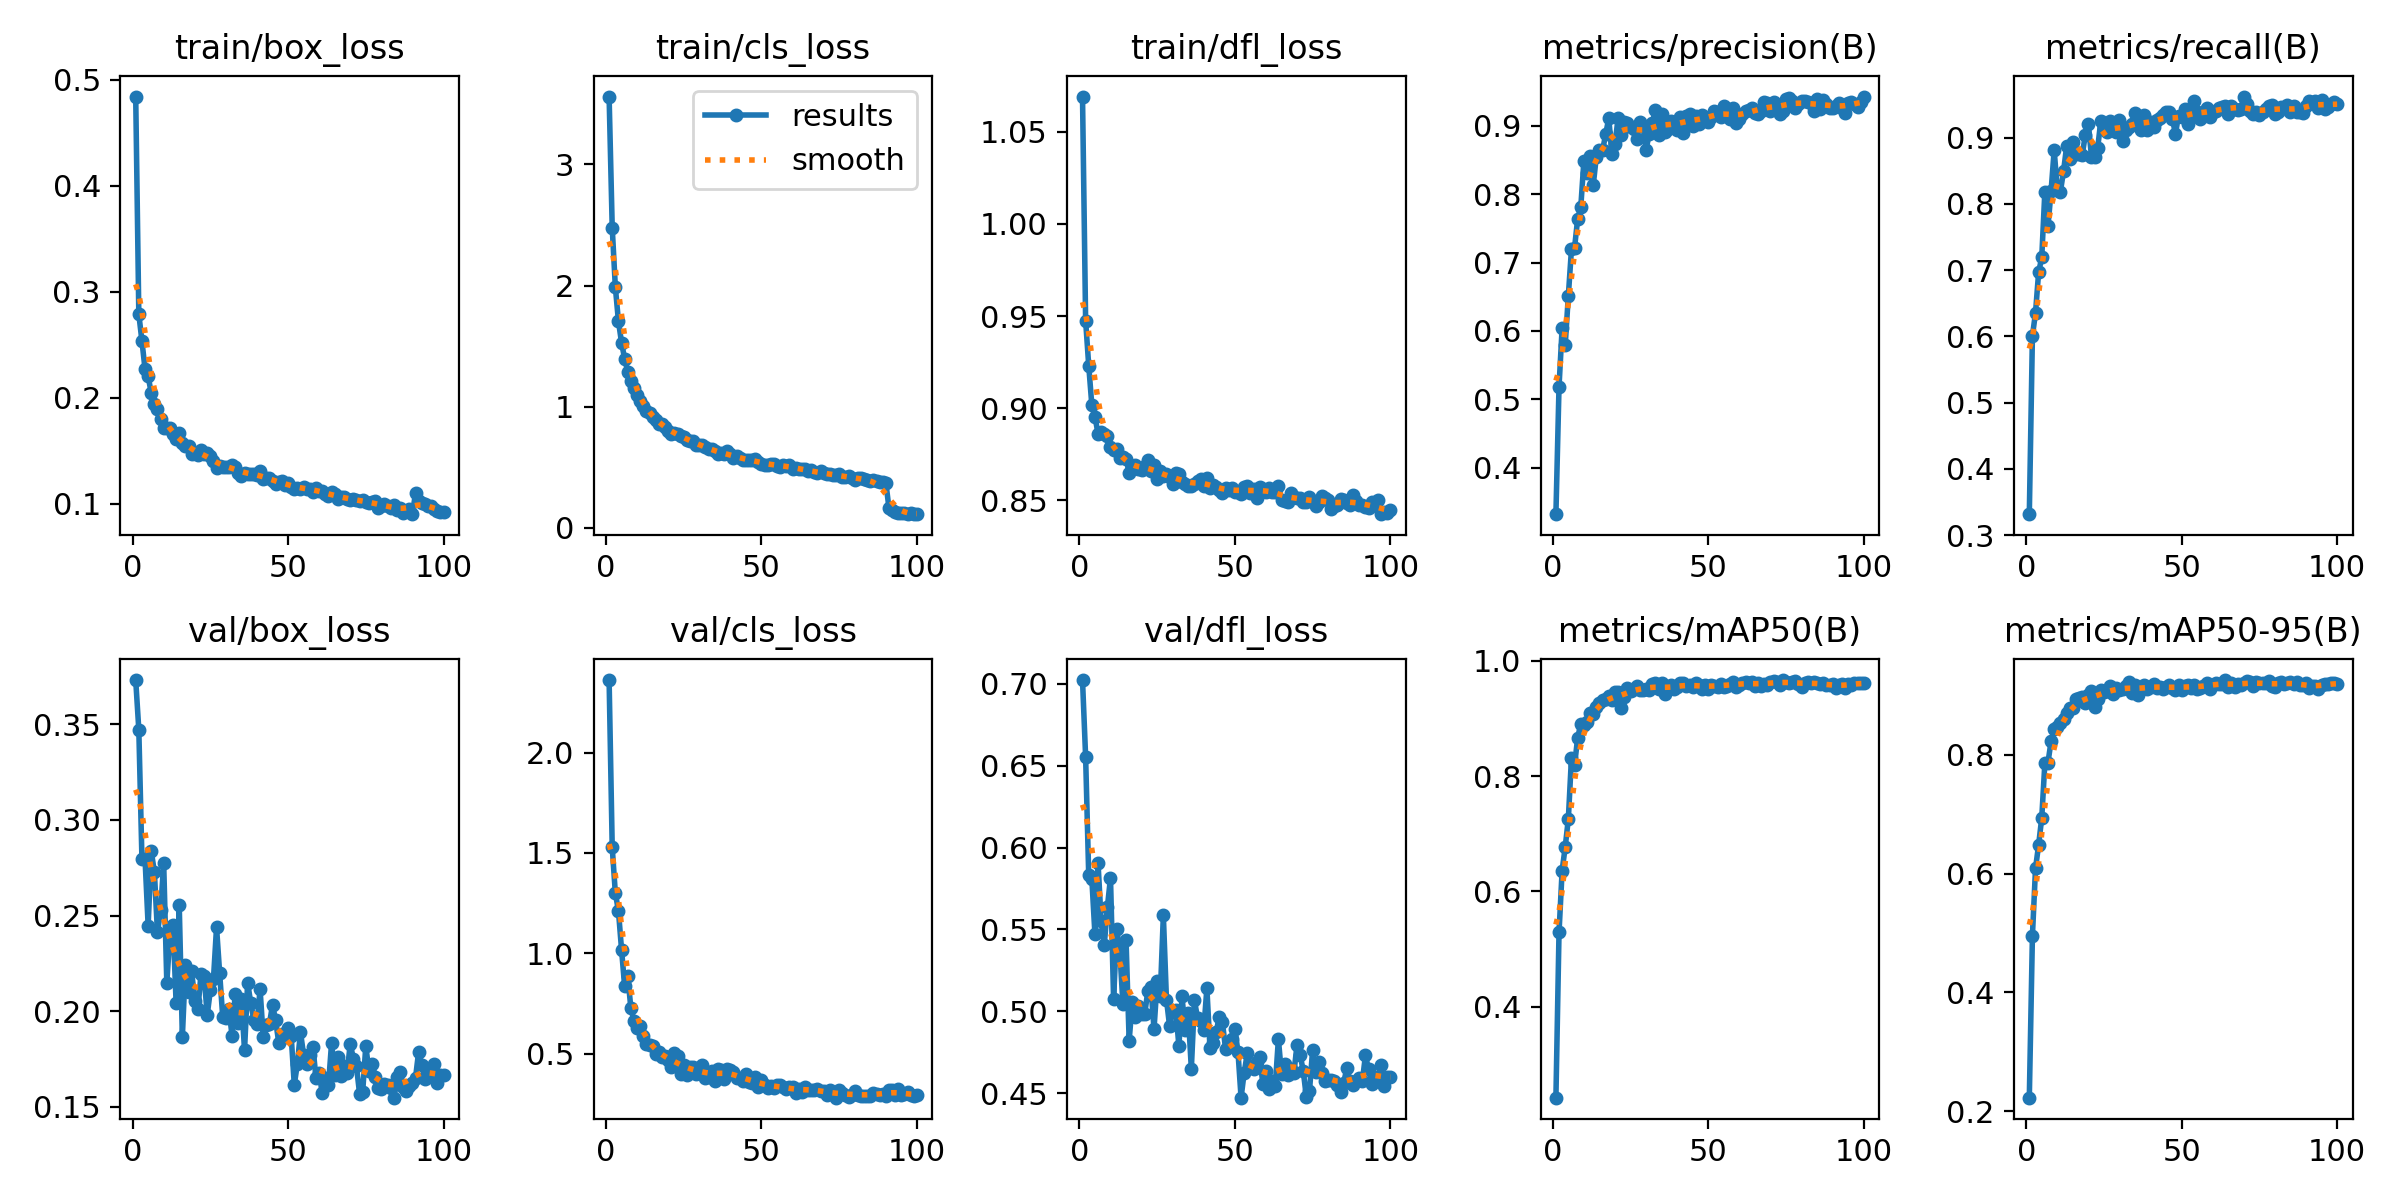

The data file committed next to this chart (first rows):
epoch, time, train/box_loss, train/cls_loss, train/dfl_loss, metrics/precision(B), metrics/recall(B), metrics/mAP50(B), metrics/mAP50-95(B), val/box_loss, val/cls_loss, val/dfl_loss, lr/pg0, lr/pg1, lr/pg2
1, 37.48, 0.484, 3.561, 1.069, 0.332, 0.3315, 0.2422, 0.2226, 0.3731, 2.361, 0.7023, 0.0001275, 0.0001275, 0.0001275
2, 72.62, 0.2786, 2.479, 0.9475, 0.5184, 0.6006, 0.5288, 0.4953, 0.3471, 1.527, 0.6555, 0.0002533, 0.0002533, 0.0002533
3, 108.1, 0.2534, 1.989, 0.923, 0.6041, 0.6358, 0.6361, 0.609, 0.2798, 1.301, 0.583, 0.0003766, 0.0003766, 0.0003766
4, 143.5, 0.2269, 1.705, 0.9016, 0.58, 0.6969, 0.6775, 0.6487, 0.2796, 1.211, 0.5809, 0.0003736, 0.0003736, 0.0003736
5, 178.8, 0.22, 1.528, 0.8954, 0.6516, 0.7191, 0.726, 0.6939, 0.2447, 1.019, 0.547, 0.0003698, 0.0003698, 0.0003698
6, 214.9, 0.2041, 1.394, 0.886, 0.7193, 0.8185, 0.8317, 0.7857, 0.2836, 0.8352, 0.5904, 0.0003659, 0.0003659, 0.0003659
7, 250.3, 0.1936, 1.288, 0.8869, 0.722, 0.7662, 0.8193, 0.787, 0.2728, 0.8869, 0.5549, 0.0003621, 0.0003621, 0.0003621
8, 286.1, 0.189, 1.215, 0.886, 0.764, 0.8192, 0.8665, 0.8229, 0.2412, 0.7262, 0.5405, 0.0003583, 0.0003583, 0.0003583
9, 322.4, 0.18, 1.15, 0.8848, 0.7812, 0.8811, 0.891, 0.843, 0.2527, 0.6638, 0.5636, 0.0003545, 0.0003545, 0.0003545
10, 358.9, 0.1716, 1.099, 0.879, 0.8486, 0.8211, 0.8893, 0.8474, 0.2773, 0.6271, 0.5815, 0.0003507, 0.0003507, 0.0003507
11, 396, 0.1709, 1.044, 0.8773, 0.8306, 0.8186, 0.8948, 0.8534, 0.2149, 0.6377, 0.5076, 0.0003469, 0.0003469, 0.0003469
12, 433.7, 0.1714, 1.008, 0.8776, 0.8554, 0.849, 0.9089, 0.8601, 0.2397, 0.5863, 0.5501, 0.0003431, 0.0003431, 0.0003431
13, 469.5, 0.1655, 0.96, 0.8731, 0.8131, 0.8867, 0.9087, 0.8698, 0.2453, 0.55, 0.5373, 0.0003393, 0.0003393, 0.0003393
14, 505.7, 0.1607, 0.9425, 0.8736, 0.855, 0.8682, 0.9194, 0.8792, 0.204, 0.5447, 0.5043, 0.0003354, 0.0003354, 0.0003354
15, 541.6, 0.1669, 0.9128, 0.8722, 0.8648, 0.8931, 0.9276, 0.8786, 0.2553, 0.538, 0.5436, 0.0003316, 0.0003316, 0.0003316
16, 578.2, 0.1573, 0.8862, 0.865, 0.8641, 0.8755, 0.9326, 0.8939, 0.1864, 0.4966, 0.4821, 0.0003278, 0.0003278, 0.0003278
17, 614.1, 0.1541, 0.8597, 0.8669, 0.8875, 0.8756, 0.934, 0.8958, 0.2239, 0.509, 0.5055, 0.000324, 0.000324, 0.000324
18, 650, 0.1546, 0.8522, 0.8692, 0.9112, 0.8731, 0.9386, 0.8974, 0.2102, 0.4833, 0.4967, 0.0003202, 0.0003202, 0.0003202
19, 686, 0.1466, 0.8297, 0.867, 0.859, 0.9038, 0.9329, 0.8881, 0.2209, 0.4901, 0.5031, 0.0003164, 0.0003164, 0.0003164
20, 722.1, 0.1473, 0.8014, 0.8664, 0.8728, 0.9199, 0.9458, 0.9011, 0.2054, 0.4672, 0.4987, 0.0003126, 0.0003126, 0.0003126
21, 758, 0.1455, 0.7708, 0.8683, 0.9116, 0.8711, 0.9466, 0.9075, 0.2009, 0.4331, 0.4984, 0.0003088, 0.0003088, 0.0003088
22, 794.1, 0.1502, 0.7828, 0.8719, 0.887, 0.8702, 0.9186, 0.8802, 0.2195, 0.5043, 0.5122, 0.000305, 0.000305, 0.000305
23, 830.5, 0.1462, 0.7714, 0.8656, 0.9056, 0.8847, 0.9372, 0.8938, 0.2186, 0.4876, 0.5149, 0.0003011, 0.0003011, 0.0003011
24, 866.3, 0.1475, 0.7555, 0.8693, 0.9037, 0.9256, 0.9538, 0.9096, 0.1979, 0.4, 0.4892, 0.0002973, 0.0002973, 0.0002973
25, 902.2, 0.1453, 0.7458, 0.8613, 0.8984, 0.9154, 0.9483, 0.9067, 0.2109, 0.4451, 0.5183, 0.0002935, 0.0002935, 0.0002935
26, 938.1, 0.1397, 0.7271, 0.8657, 0.8949, 0.9082, 0.9511, 0.9082, 0.2166, 0.3954, 0.5092, 0.0002897, 0.0002897, 0.0002897
27, 973.6, 0.1339, 0.7149, 0.8631, 0.8814, 0.9252, 0.9565, 0.9153, 0.2438, 0.4354, 0.5586, 0.0002859, 0.0002859, 0.0002859
28, 1009, 0.1357, 0.7122, 0.8642, 0.9055, 0.9195, 0.9491, 0.902, 0.2198, 0.4342, 0.5072, 0.0002821, 0.0002821, 0.0002821
29, 1045, 0.1341, 0.6862, 0.8627, 0.9002, 0.9082, 0.9501, 0.9129, 0.1967, 0.3993, 0.4912, 0.0002783, 0.0002783, 0.0002783
30, 1081, 0.1348, 0.6799, 0.859, 0.8651, 0.9265, 0.9514, 0.9094, 0.1963, 0.4152, 0.5, 0.0002745, 0.0002745, 0.0002745
31, 1116, 0.134, 0.6794, 0.8648, 0.8882, 0.8957, 0.9502, 0.9109, 0.2012, 0.4418, 0.5011, 0.0002707, 0.0002707, 0.0002707
32, 1152, 0.1367, 0.668, 0.8642, 0.9035, 0.9111, 0.9591, 0.9154, 0.1868, 0.3781, 0.4788, 0.0002668, 0.0002668, 0.0002668
33, 1187, 0.1346, 0.6458, 0.8599, 0.9237, 0.9161, 0.9623, 0.9231, 0.2092, 0.385, 0.5091, 0.000263, 0.000263, 0.000263
34, 1223, 0.1291, 0.6498, 0.8587, 0.8859, 0.9208, 0.952, 0.9039, 0.1935, 0.4139, 0.4887, 0.0002592, 0.0002592, 0.0002592
35, 1259, 0.1263, 0.6339, 0.8575, 0.918, 0.9378, 0.9613, 0.9181, 0.2064, 0.3649, 0.499, 0.0002554, 0.0002554, 0.0002554
36, 1295, 0.129, 0.6091, 0.8577, 0.8915, 0.9229, 0.9427, 0.9015, 0.1795, 0.425, 0.465, 0.0002516, 0.0002516, 0.0002516
37, 1330, 0.128, 0.6143, 0.8586, 0.895, 0.9114, 0.9514, 0.911, 0.2149, 0.4174, 0.5066, 0.0002478, 0.0002478, 0.0002478
38, 1366, 0.1279, 0.6043, 0.8606, 0.9068, 0.9345, 0.958, 0.9184, 0.2042, 0.3733, 0.4959, 0.000244, 0.000244, 0.000244
39, 1402, 0.1275, 0.631, 0.8613, 0.9055, 0.912, 0.9515, 0.9102, 0.1955, 0.4262, 0.4939, 0.0002402, 0.0002402, 0.0002402
40, 1438, 0.1265, 0.6069, 0.8579, 0.8942, 0.9242, 0.9541, 0.9146, 0.1935, 0.421, 0.4887, 0.0002364, 0.0002364, 0.0002364
41, 1475, 0.131, 0.5763, 0.8621, 0.9136, 0.9162, 0.9608, 0.9196, 0.2114, 0.4069, 0.514, 0.0002325, 0.0002325, 0.0002325
42, 1511, 0.1231, 0.5902, 0.8564, 0.8903, 0.9271, 0.9613, 0.9135, 0.1866, 0.3814, 0.4778, 0.0002287, 0.0002287, 0.0002287
43, 1547, 0.1245, 0.5747, 0.8583, 0.9144, 0.9293, 0.9561, 0.9146, 0.1926, 0.3793, 0.4808, 0.0002249, 0.0002249, 0.0002249
44, 1583, 0.1241, 0.5598, 0.8571, 0.9172, 0.9343, 0.9577, 0.9113, 0.1932, 0.3624, 0.4875, 0.0002211, 0.0002211, 0.0002211
45, 1618, 0.1217, 0.5588, 0.8555, 0.8994, 0.9383, 0.9552, 0.9142, 0.2033, 0.3968, 0.4968, 0.0002173, 0.0002173, 0.0002173
46, 1654, 0.1185, 0.5585, 0.854, 0.9144, 0.9387, 0.962, 0.917, 0.1953, 0.3605, 0.4933, 0.0002135, 0.0002135, 0.0002135
47, 1689, 0.1205, 0.5578, 0.8568, 0.9028, 0.9288, 0.9575, 0.9133, 0.1835, 0.3548, 0.4772, 0.0002097, 0.0002097, 0.0002097
48, 1725, 0.1213, 0.5677, 0.8555, 0.9163, 0.9057, 0.9513, 0.9101, 0.1881, 0.3835, 0.4794, 0.0002059, 0.0002059, 0.0002059
49, 1761, 0.1178, 0.5422, 0.8564, 0.9082, 0.9333, 0.9587, 0.9174, 0.1867, 0.3357, 0.4829, 0.000202, 0.000202, 0.000202
50, 1797, 0.1196, 0.5289, 0.8546, 0.9061, 0.9313, 0.9506, 0.9088, 0.1913, 0.3671, 0.489, 0.0001982, 0.0001982, 0.0001982
51, 1832, 0.1159, 0.5185, 0.8542, 0.913, 0.944, 0.9577, 0.9168, 0.1871, 0.3455, 0.4754, 0.0001944, 0.0001944, 0.0001944
52, 1868, 0.1139, 0.5198, 0.8535, 0.9222, 0.9212, 0.9572, 0.9177, 0.1615, 0.3267, 0.4473, 0.0001906, 0.0001906, 0.0001906
53, 1904, 0.1146, 0.5218, 0.857, 0.9208, 0.9336, 0.9555, 0.9123, 0.1726, 0.3414, 0.4627, 0.0001868, 0.0001868, 0.0001868
54, 1939, 0.1139, 0.5272, 0.8578, 0.9124, 0.9548, 0.9604, 0.917, 0.189, 0.3285, 0.4744, 0.000183, 0.000183, 0.000183
55, 1975, 0.116, 0.5098, 0.854, 0.9294, 0.9387, 0.9542, 0.9116, 0.1771, 0.3425, 0.4665, 0.0001792, 0.0001792, 0.0001792
56, 2011, 0.1139, 0.5001, 0.8559, 0.9176, 0.9286, 0.9566, 0.9122, 0.1723, 0.3433, 0.4649, 0.0001754, 0.0001754, 0.0001754
57, 2047, 0.1134, 0.5187, 0.8514, 0.9101, 0.938, 0.9606, 0.9165, 0.1771, 0.3319, 0.469, 0.0001716, 0.0001716, 0.0001716
58, 2082, 0.1111, 0.5067, 0.857, 0.9254, 0.9442, 0.9628, 0.9214, 0.1812, 0.3258, 0.4723, 0.0001677, 0.0001677, 0.0001677
59, 2118, 0.1145, 0.5144, 0.8559, 0.904, 0.9317, 0.9538, 0.9116, 0.1649, 0.3328, 0.4556, 0.0001639, 0.0001639, 0.0001639
60, 2154, 0.1122, 0.4873, 0.8547, 0.9095, 0.9391, 0.9576, 0.9173, 0.1677, 0.3338, 0.4636, 0.0001601, 0.0001601, 0.0001601
... 40 more rows
